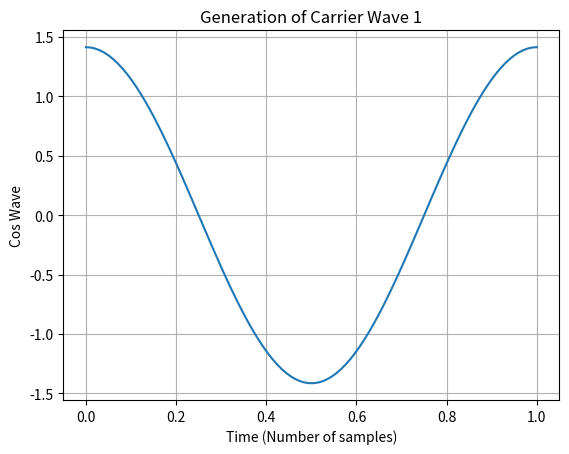
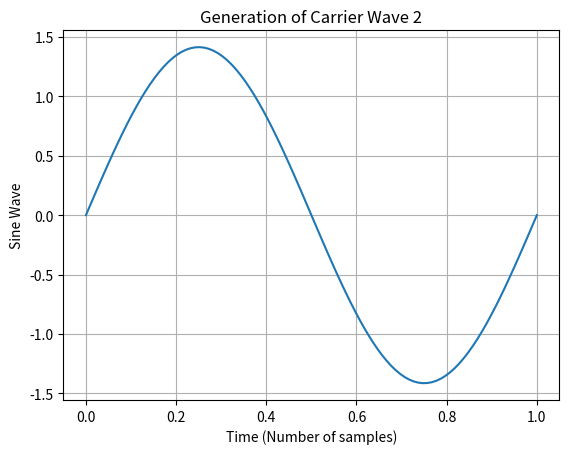
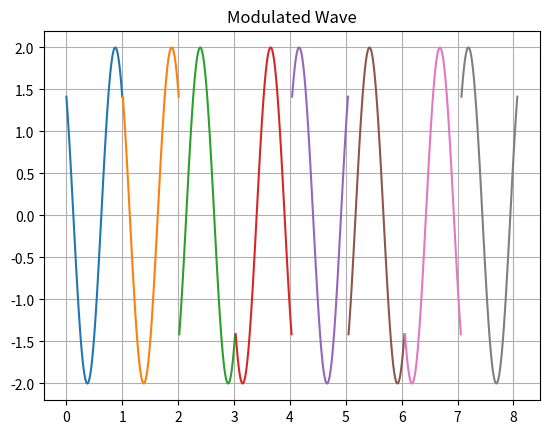

The matplotlib source for these figures, in order: (Note: this script raises an exception after producing the figures.)

import matplotlib.pyplot as plt
import numpy as np
from math import sqrt
import random

t = np.linspace(0,1,100)  # Time
tb = 1;
fc = 1;    # carrier frequency

c1 = sqrt(2/tb)*np.cos(2*np.pi*fc*t)  # carrier frequency cosine wave
c2 = sqrt(2/tb)*np.sin(2*np.pi*fc*t)  # carrier frequency sine wave

fig, ax1 = plt.subplots()

ax1.plot(t, c1)
ax1.grid()
ax1.set_xlabel('Time (Number of samples)')
ax1.set_ylabel('Cos Wave')
plt.title('Generation of Carrier Wave 1')
plt.show()

fig, ax2 = plt.subplots()
ax2.plot(t, c2)
ax2.grid()
ax2.set_xlabel('Time (Number of samples)')
ax2.set_ylabel('Sine Wave')
plt.title('Generation of Carrier Wave 2')
plt.show()


m = []
t1 = 0;
t2 = tb;
for i in range(16):
    m.append(random.uniform(0,1))   # message signal (binary)
    print(m[i])


## modulation

odd_sig = np.zeros((16,100))
even_sig = np.zeros((16,100))
fig, ax4 = plt.subplots()
for i in range(0,15,2):
    t = np.linspace(t1,t2,100)
    if (m[i]>0.5):
        m[i] = 1
        m_s = np.ones((1,len(t)))
    else:
        m[i] = 0
        m_s = (-1)*np.ones((1,len(t)))

    odd_sig[i,:] = c1*m_s

    if (m[i+1]>0.5):
        m[i+1] = 1
        m_s = np.ones((1,len(t)))
    else:
        m[i+1] = 0
        m_s = (-1)*np.ones((1,len(t)))

    even_sig[i,:] = c2*m_s

    qpsk = odd_sig + even_sig   # modulated wave = oddbits + evenbits

    ax4.plot(t,qpsk[i,:])
    t1 = t1 + (tb+0.01)
    t2 = t2 + (tb+0.01)

ax4.grid()
plt.title('Modulated Wave')
plt.show()


fig, ax3 = plt.subplots()
ax3.stem(range(16), m,use_line_collection=True)
ax3.grid()
ax3.set_ylabel('16 bits data')
plt.title('Generation of message signal (Binary)')
plt.show()

## noise


noise = np.random.normal(0, 0.1, [16,100]) # noise using random function

channel = noise + qpsk    # adding noise to qpsk modulated wave

fig, ax5 = plt.subplots()
for i in range(0,15,1):
       ax5.plot(t,channel[i,:])

ax5.grid()
plt.title('Noise signal which gets added to modulated wave')
#plt.show()




## demodulation


t1 = 0
t2 = tb

demod = np.zeros((16,1))    # demodulated signal  (demodulation of noise + qpsk modulated wave)

for i in range(0,15,1):
    t = np.linspace(t1,t2,100)
    x1 = sum(c1*channel[i,:])
    x2 = sum(c2*channel[i,:])

    if(x1>0 and x2>0):
        demod[i] = 1
        demod[i+1] = 1
    elif (x1>0 and x2<0):
        demod[i] = 1
        demod[i+1] = 0
    elif (x1<0 and x2<0):
        demod[i] = 0
        demod[i+1] = 0
    elif (x1<0 and x2>0):
        demod[i] = 0
        demod[i+1] = 1

    t1 = t1 + (tb+0.01)
    t2 = t2 + (tb+0.01)


fig, ax6 = plt.subplots()
ax6.stem(range(16), demod,use_line_collection=True)
ax6.grid()
ax6.set_ylabel('16 bits data')
plt.title('Demodulated signal')
plt.show()